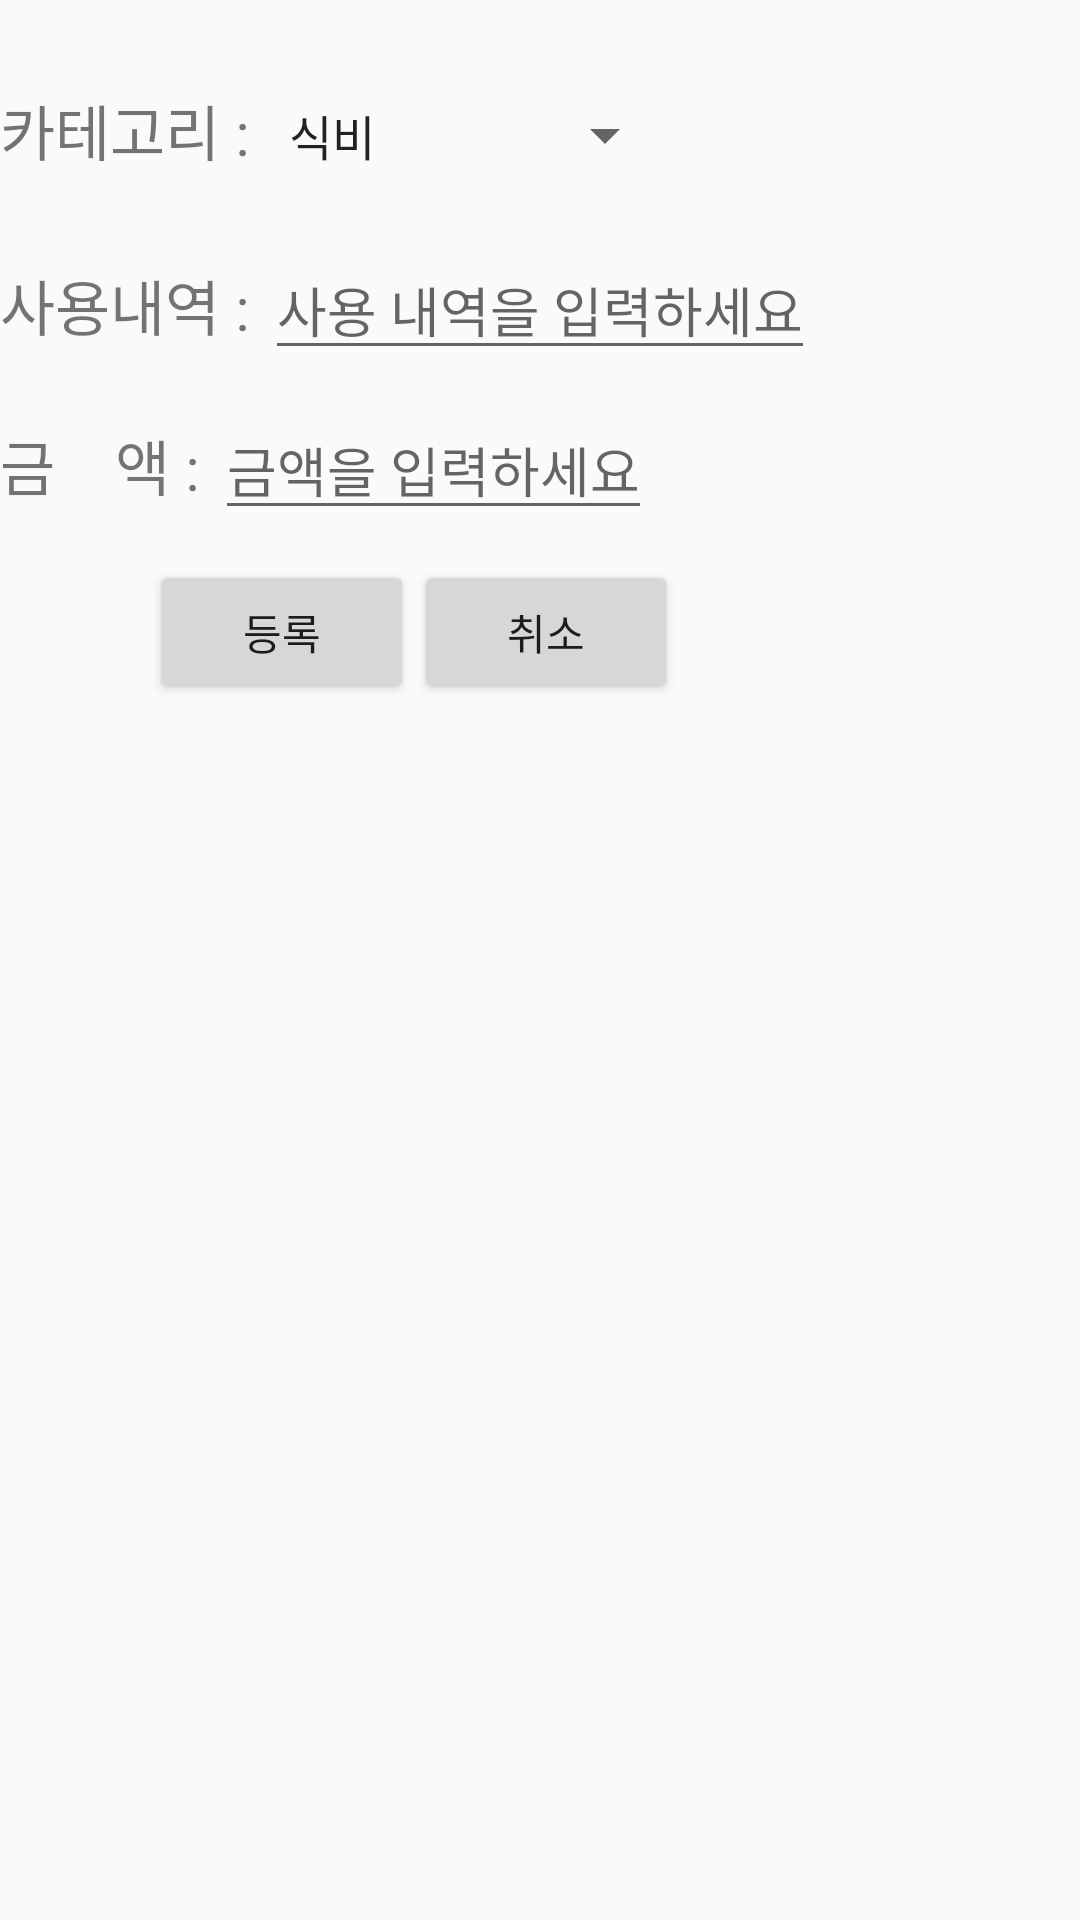

Layout XML and referenced resources for this Android screen:
<!-- AndroidManifest.xml: application theme AppTheme -->
<!-- res/layout/activity_tab_dialog2.xml -->
<?xml version="1.0" encoding="utf-8"?>
<LinearLayout xmlns:android="http://schemas.android.com/apk/res/android"
    android:orientation="vertical"
    android:layout_width="match_parent"
    android:layout_height="match_parent"
    android:layout_marginLeft="30dp"
    >

    <LinearLayout
        android:layout_width="match_parent"
        android:layout_height="wrap_content"
        android:orientation="horizontal"
        android:layout_gravity="center"
        android:layout_marginBottom="10dp"
        android:layout_marginTop="20dp"
        >
        <TextView
            android:id="@+id/textView2"
            android:layout_width="wrap_content"
            android:layout_height="wrap_content"
            android:textSize="20dp"
            android:text="카테고리 : " />

        <Spinner
            android:id="@+id/spinner2"
            android:layout_width="wrap_content"
            android:layout_height="50dp"
            android:entries="@array/category"
            />

    </LinearLayout>

    <LinearLayout
        android:layout_width="match_parent"
        android:layout_height="wrap_content"
        android:orientation="horizontal"
        android:layout_marginBottom="10dp"
        >
        <TextView
            android:id="@+id/textView3"
            android:layout_width="wrap_content"
            android:layout_height="wrap_content"
            android:textSize="20sp"
            android:text="사용내역 : "
            android:layout_gravity="center"/>

        <EditText
            android:layout_width="wrap_content"
            android:layout_height="wrap_content"
            android:hint="사용 내역을 입력하세요"
            android:layout_gravity="center"
            />
    </LinearLayout>

    <LinearLayout
        android:layout_width="match_parent"
        android:layout_height="wrap_content"
        android:orientation="horizontal"
        android:layout_marginBottom="10dp"
        >
        <TextView
            android:id="@+id/textView4"
            android:layout_width="wrap_content"
            android:layout_height="wrap_content"
            android:textSize="20sp"
            android:text="금    액 : "
            android:layout_gravity="center"/>

        <EditText
            android:layout_width="wrap_content"
            android:layout_height="wrap_content"
            android:hint="금액을 입력하세요"
            android:layout_gravity="center"

            />
    </LinearLayout>

    <LinearLayout
        android:layout_width="wrap_content"
        android:layout_height="wrap_content"
        android:orientation="horizontal"
        android:layout_marginLeft="50dp"
        android:layout_marginBottom="10dp"
        >
        <Button
            android:layout_width="wrap_content"
            android:layout_height="wrap_content"
            android:layout_gravity="center"
            android:text="등록"
            android:id="@+id/addBtn"
            />

        <Button
            android:layout_width="wrap_content"
            android:layout_height="wrap_content"
            android:layout_gravity="center"
            android:text="취소"
            android:id="@+id/cancelBtn"/>
    </LinearLayout>


</LinearLayout>
<!-- resources referenced by this layout -->
<resources>
  <string-array name="category">
          <item>식비</item>
          <item>교통비</item>
          <item>생필품</item>
          <item>의료</item>
          <item>미용</item>
          <item>교육</item>
          <item>통신비</item>
          <item>저축</item>
          <item>공과금</item>
          <item>문화생활비</item>
          <item>기타</item>
      </string-array>
  <style name="AppTheme" parent="Theme.AppCompat.Light.DarkActionBar">
          
          <item name="colorPrimary">@color/moneyBookColor</item>
          
          <item name="colorAccent">@color/colorAccent</item>
  
      </style>
  <color name="moneyBookColor">#1ABC9C</color>
  <color name="colorAccent">#FF4081</color>
</resources>
